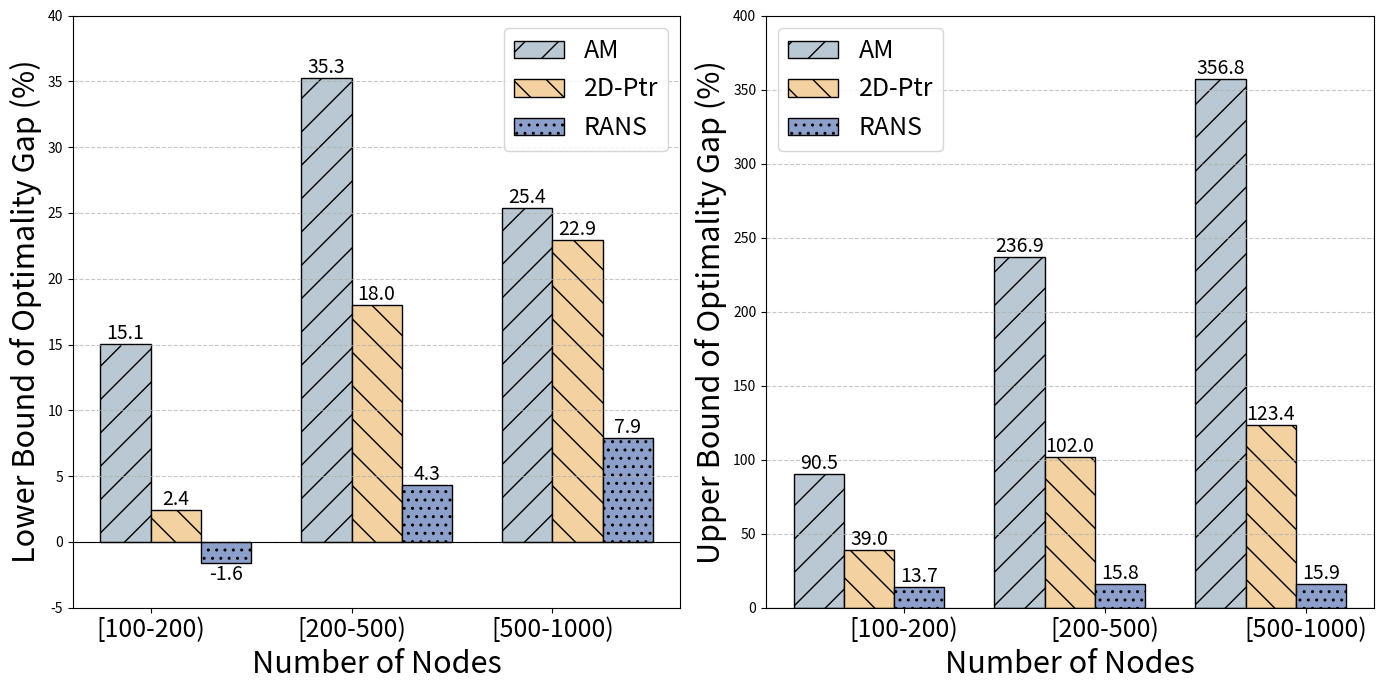

Recreate this plot in Python.
import matplotlib.pyplot as plt  
import numpy as np  

# Font size parameters
TITLE_FONT_SIZE = 22
LABEL_FONT_SIZE = 22
TICK_FONT_SIZE = 18
TEXT_FONT_SIZE = 14

# 数据，转换为百分数（乘以 100）
models = ['AM', '2D-Ptr', 'RANS']
hatches = ['/', '\\', '..']  # 使用与第二幅图一致的斜线填充
colors = ['#BAC8D3', '#F3D1A0', '#8da0cb']  # 统一颜色
min_costs = {
    'AM': [15.05, 35.27, 25.37],
    '2D-Ptr': [2.41, 18.03, 22.95],
    'RANS': [-1.61, 4.33, 7.91]
}
max_costs = {
    'AM': [90.45, 236.90, 356.84],
    '2D-Ptr': [39.05, 102.02, 123.42],
    'RANS': [13.74, 15.82, 15.88]
}

# 规模标签
scales = ["[100-200)", "[200-500)", "[500-1000)"]

# 柱状图位置
x = np.arange(len(scales))  # 位置数组
width = 0.25  # 调整柱宽以匹配第二幅图

# 创建图形
fig, axs = plt.subplots(1, 2, figsize=(14, 7))  # 调整图形尺寸与第二幅图一致

# 绘制下限柱状图
for i, model in enumerate(models):
    bars = axs[0].bar(x + (i * width),
                      [min_costs[model][j] for j in range(len(scales))],
                      width, label=model, hatch=hatches[i], color=colors[i], edgecolor='black')  # 添加边框

    # 在柱状图上方添加数字
    for bar in bars:
        yval = bar.get_height()
        if yval >= 0:  # 正数
            axs[0].text(bar.get_x() + bar.get_width() / 2, yval, f"{yval:.1f}",
                         ha='center', va='bottom', fontsize=TEXT_FONT_SIZE)  # 使用文本字体大小参数
        else:  # 负数，紧贴柱下
            axs[0].text(bar.get_x() + bar.get_width() / 2, yval-0.1, f"{yval:.1f}",
                         ha='center', va='top', fontsize=TEXT_FONT_SIZE)

# 绘制上限柱状图
for i, model in enumerate(models):
    bars = axs[1].bar(x + (i * width),
                      [max_costs[model][j] for j in range(len(scales))],
                      width, label=model, hatch=hatches[i], color=colors[i], edgecolor='black')  # 添加边框

    # 在柱状图上方添加数字
    for bar in bars:
        yval = bar.get_height()
        axs[1].text(bar.get_x() + bar.get_width() / 2, yval, f"{yval:.1f}",
                     ha='center', va='bottom', fontsize=TEXT_FONT_SIZE)  # 使用文本字体大小参数

# 设置下限柱状图
axs[0].set_xlabel('Number of Nodes', fontsize=LABEL_FONT_SIZE)  # 统一字体大小
axs[0].set_ylabel('Lower Bound of Optimality Gap (%)', fontsize=LABEL_FONT_SIZE)  # 统一字体大小
axs[0].set_xticks(x + width / 2)
axs[0].set_xticklabels(scales, fontsize=TICK_FONT_SIZE)  # 统一字体大小
axs[0].set_ylim(-5, 40)  # 设置Y轴范围：0到40
axs[0].legend(fontsize=TICK_FONT_SIZE)  # 统一字体大小
axs[0].grid(axis='y', linestyle='--', alpha=0.7)

# 设置上限柱状图
axs[1].set_xlabel('Number of Nodes', fontsize=LABEL_FONT_SIZE)  # 统一字体大小
axs[1].set_ylabel('Upper Bound of Optimality Gap (%)', fontsize=LABEL_FONT_SIZE)  # 统一字体大小
axs[1].set_xticks(x + width / 2 + 0.3)  # 向右移动x轴标签
axs[1].set_xticklabels(scales, fontsize=TICK_FONT_SIZE)  # 统一字体大小
axs[1].set_ylim(0, 400)  # 设置Y轴范围：0到400
axs[1].legend(fontsize=TICK_FONT_SIZE)  # 统一字体大小
axs[1].grid(axis='y', linestyle='--', alpha=0.7)

# 通过添加基线进行负数表现
axs[0].axhline(0, color='black', linewidth=0.8)
axs[1].axhline(0, color='black', linewidth=0.8)

# 调整布局
plt.tight_layout()

# 高清导出图片，设置更高的 DPI
plt.savefig('cost_comparison.pdf', dpi=4000, bbox_inches='tight')

# 显示图形
plt.show()